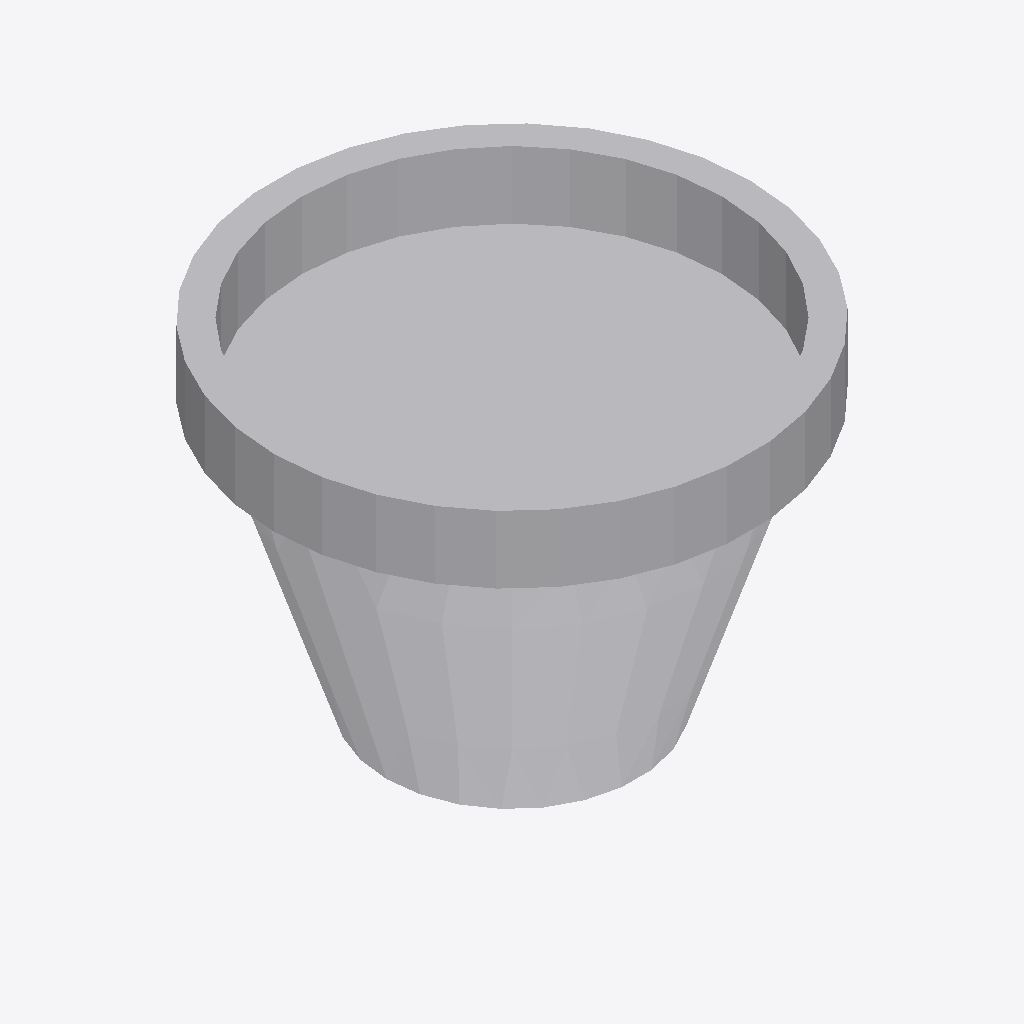
Isometric view of an IFC building model (IFC-SPF (STEP), schema IFC4, length unit millimetre), seen from the south-west, elements coloured by IFC class: 1 other element (light grey).
Extent 0.222 m × 0.221 m × 0.158 m (x, y, z). Elements (1): 1 IfcBuildingElementProxy.

HEADER;
FILE_DESCRIPTION(('ViewDefinition [CoordinationView]'),'2;1');
FILE_NAME('','2025-04-16T18:47:04',(),(),'IfcOpenShell 0.7.0','IfcOpenShell 0.7.0','');
FILE_SCHEMA(('IFC4'));
ENDSEC;
DATA;
#1=IFCPROJECT('0W6TYLrVj61ef61vkLtPjC',$,'My Project',$,$,$,$,(#68),#45);
#313=IFCSITE('3VmAWZEzfCU9Tv0uS5y_JJ',#312,'My Site',$,$,$,$,$,$,$,$,$,$,$);
#311=IFCBUILDINGELEMENTPROXY('3mEIXU3K5D_8gLjnQWj_b2',#51,$,$,$,#322,#310,$,$);
ENDSEC;
